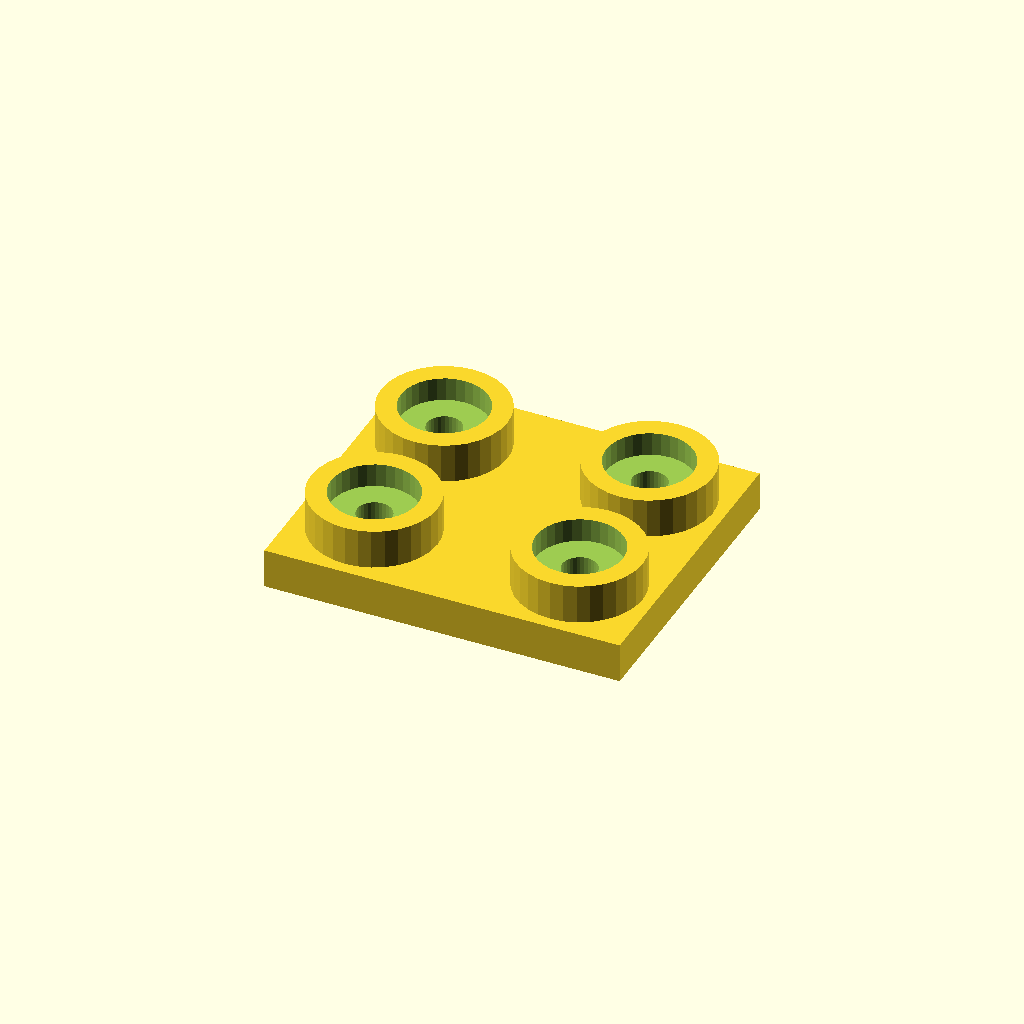
Cell 1: the model at its default parameters.
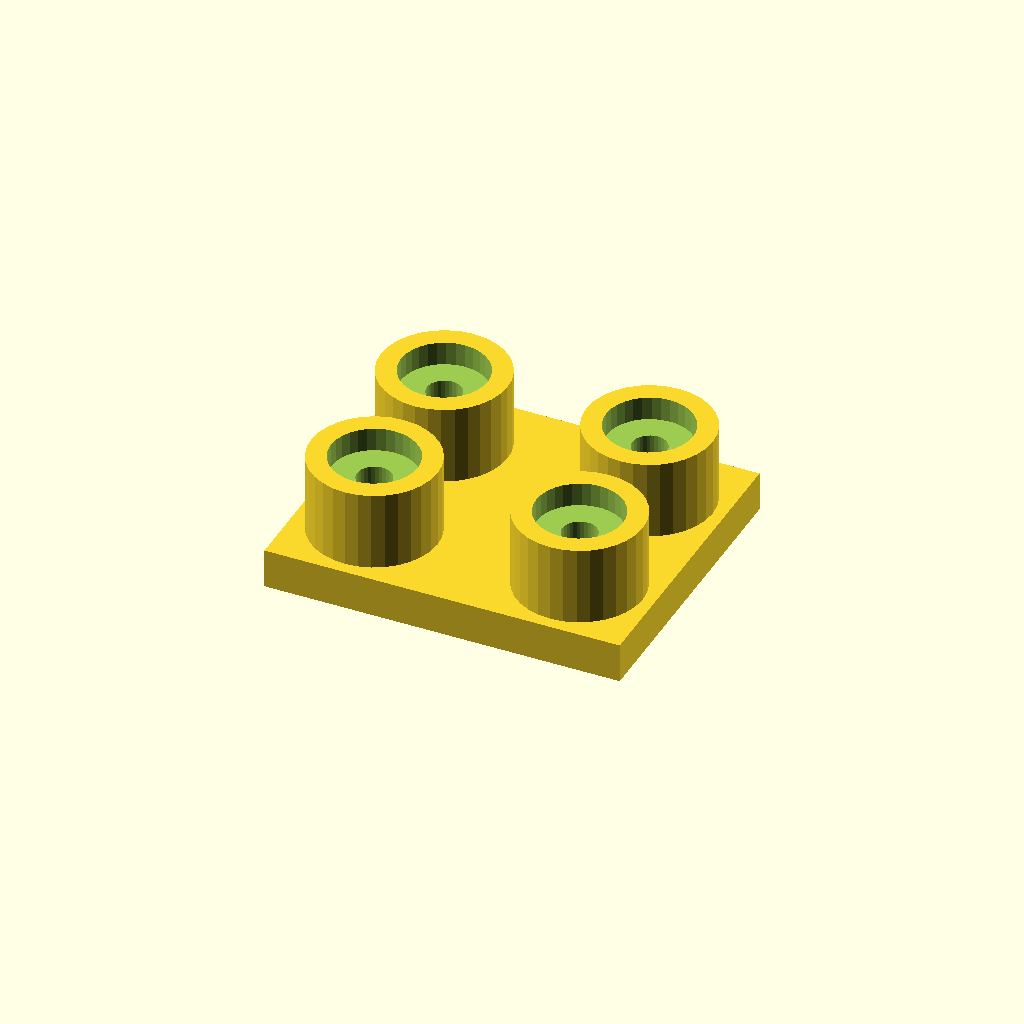
Cell 2 — boss_h set to 20, the other parameters unchanged.
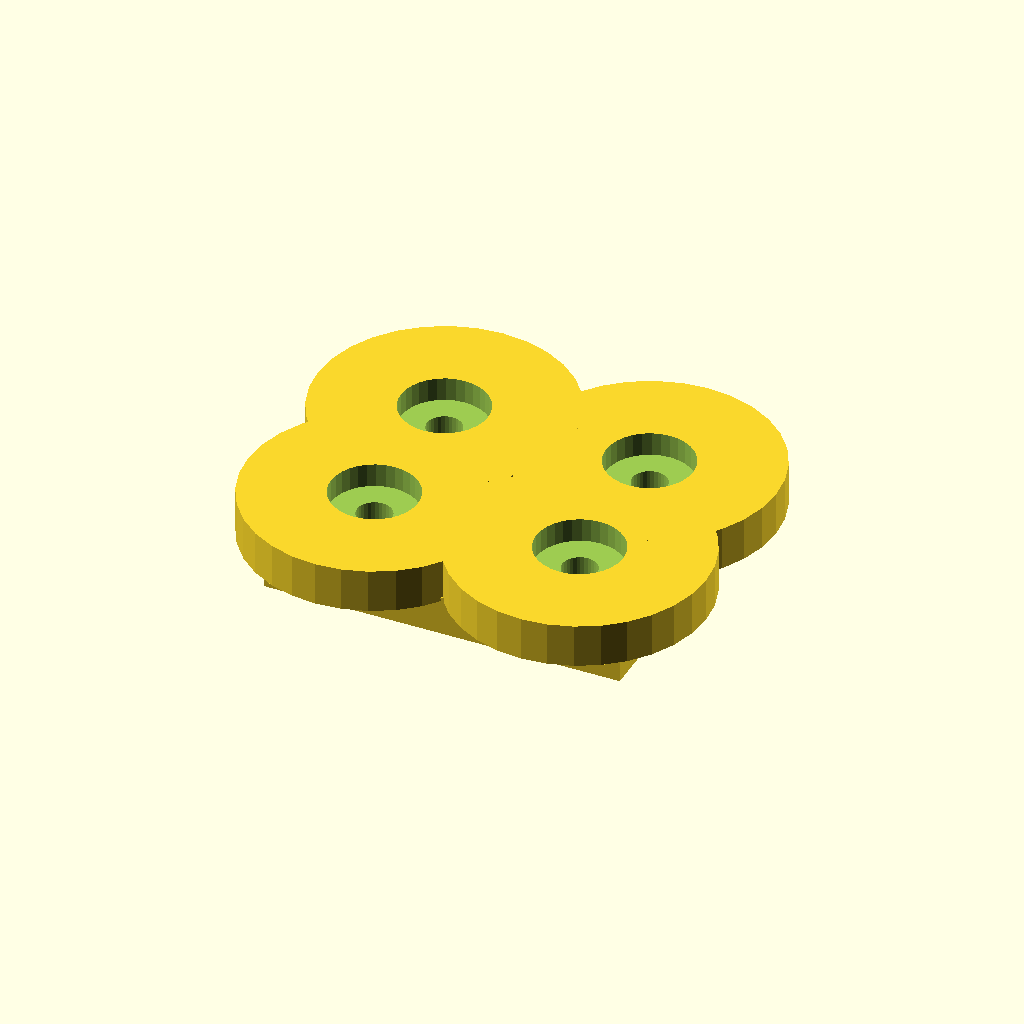
Cell 3: the same model with boss_d = 64.
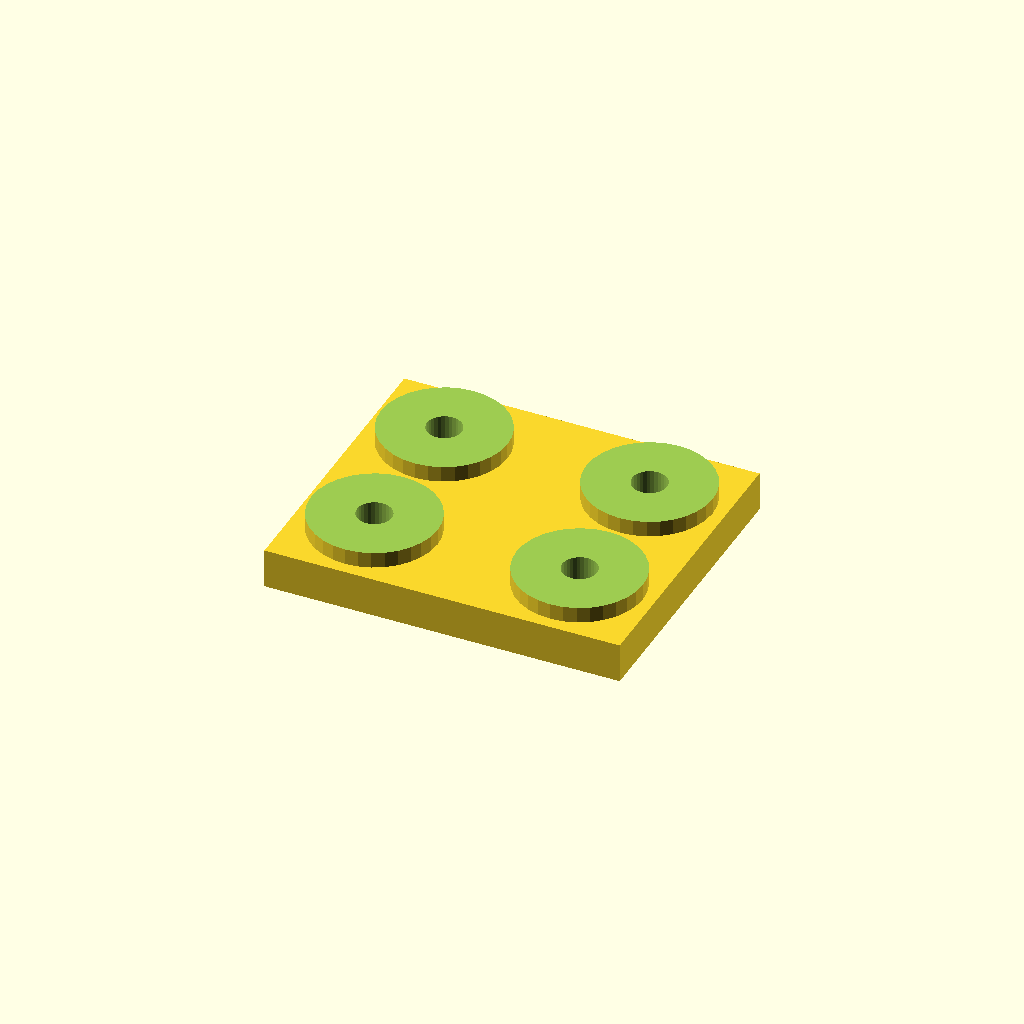
Cell 4: the same model with socket_d = 44.
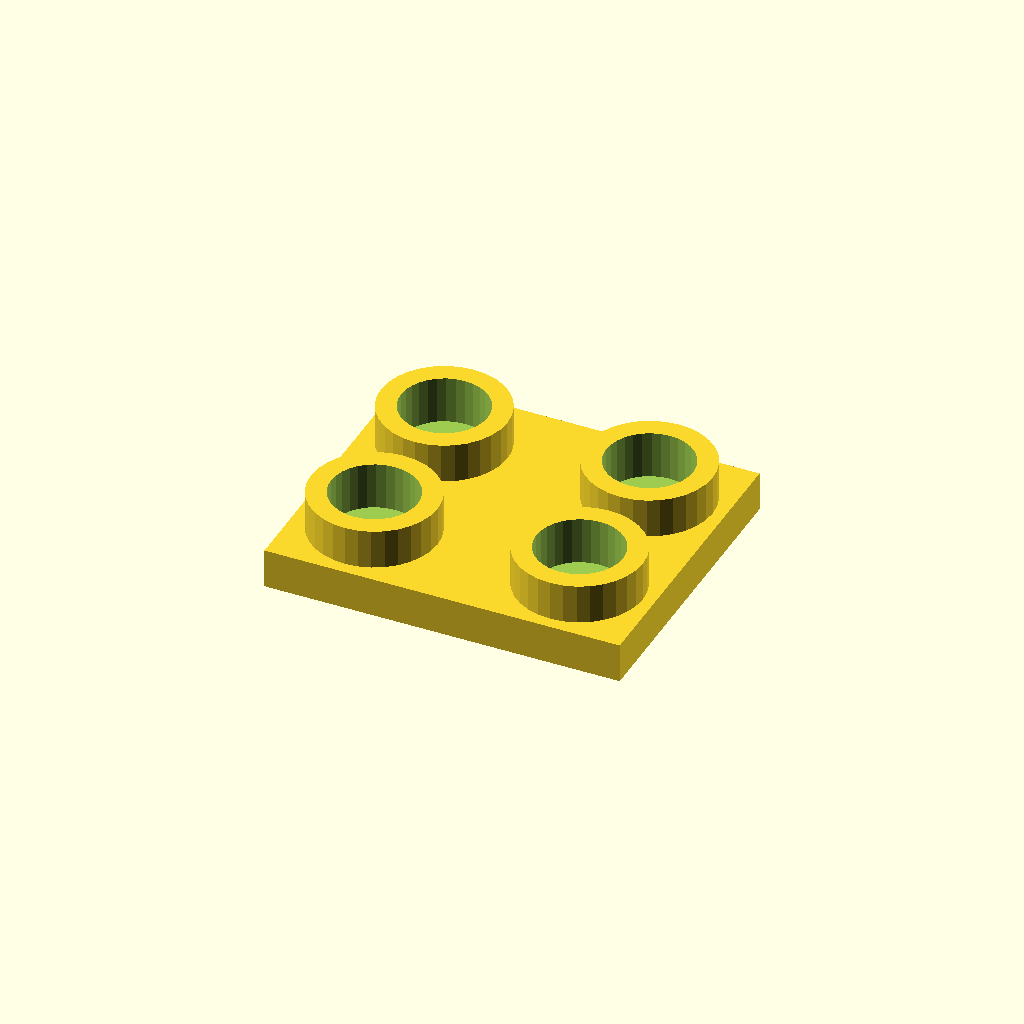
Cell 5: socket_depth = 12 (everything else at default).
All cells are drawn from one camera (rotation 55°, 0°, 25°, orthographic, colour scheme Cornfield), so only the parameter changes between them.
Source of the model, optional_data/data/place1/socketpads/part_0024.scad:
$fn = 32;

// ----------------------------------------------------------------------
// Socket pad plate
// bosses with counterbored sockets for the screws
// ----------------------------------------------------------------------

// --- parameters (mm) ---
base_t = 10;           // base plate thickness
boss_h = 10;           // boss height above the base plate
boss_d = 32;           // boss diameter
socket_d = 22;         // socket diameter
socket_depth = 6;      // socket depth from the boss face
bolt_d = 8.8;          // screw clearance hole through the socket floor
plate = [90, 76, 10];  // overall size (x, y, z)
edge = 19;             // boss centre offset from the plate edge
pads = 4;              // boss count, one per corner

// --- derived feature positions (mm) ---
height = base_t + boss_h;        // = 20   overall height of the part
corner_x = plate[0] / 2 - edge;  // = 26   boss centre X
corner_y = plate[1] / 2 - edge;  // = 19   boss centre Y
feature_centers = [
  [corner_x, corner_y],
  [-corner_x, corner_y],
  [-corner_x, -corner_y],
  [corner_x, -corner_y]
];   // boss centres: sockets, holes and the pads themselves are placed from here

// base plate, bosses on feature_centers, socket + through hole in each
difference() {
  union() {
    cube(plate, center = true);
    for (centre = feature_centers)
      translate([centre[0], centre[1], plate[2] / 2 - 1])
        cylinder(d = boss_d, h = boss_h + 1);
  }
  for (centre = feature_centers) {
    translate([centre[0], centre[1], plate[2] / 2 + boss_h - socket_depth])
      cylinder(d = socket_d, h = socket_depth + 1);
    translate([centre[0], centre[1], -height])
      cylinder(d = bolt_d, h = 2 * height + 2);  // through the socket floor
  }
}
Parameter table extracted from the source (name, type, default, range or options):
base_t: number, default 10
boss_h: number, default 10
boss_d: number, default 32
socket_d: number, default 22
socket_depth: number, default 6
bolt_d: number, default 8.8
plate: vector, default [90, 76, 10]
edge: number, default 19
pads: number, default 4
